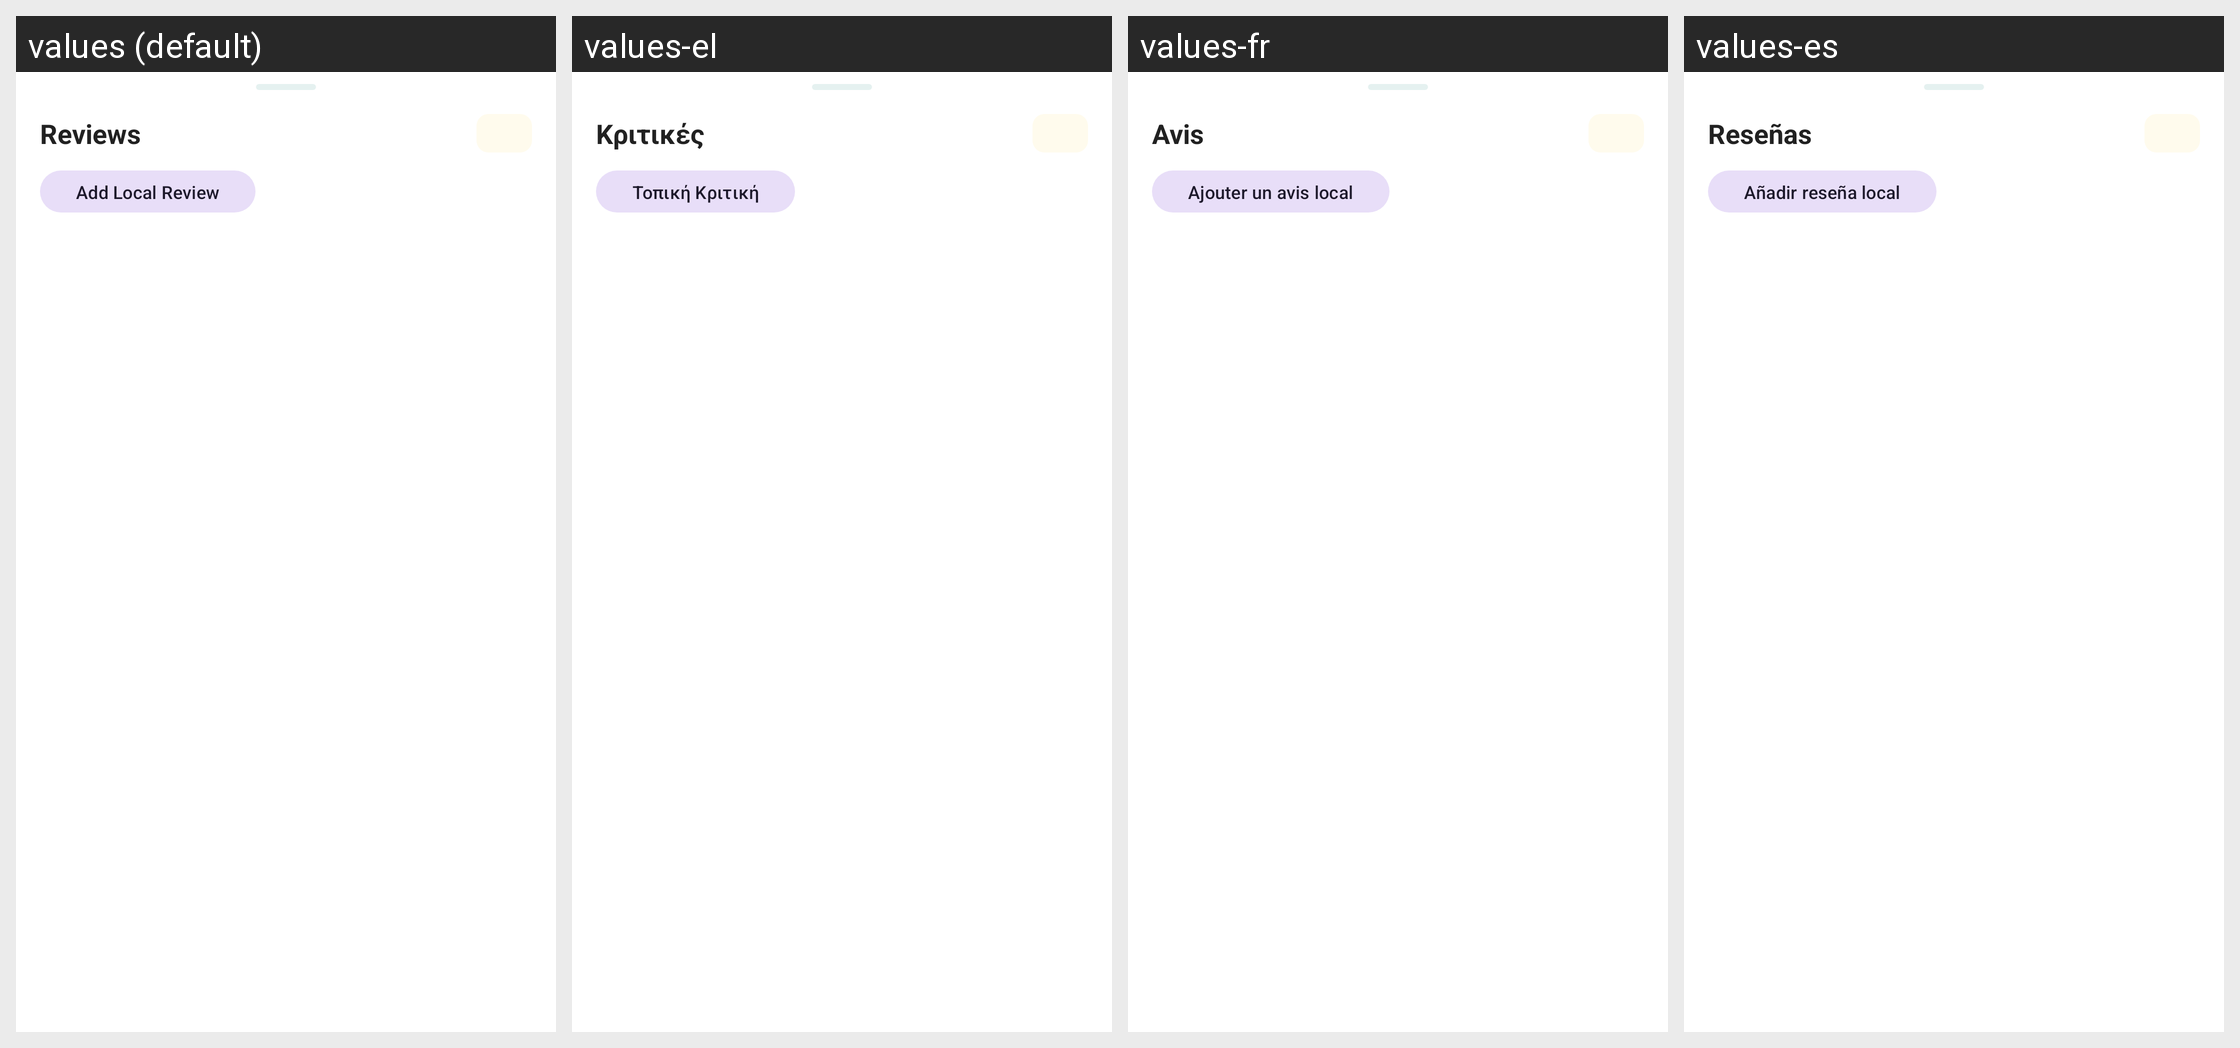

The same Android screen rendered under several of its app's locales, left to right. List the strings drawn on it with the default value and each locale's translation.
Android screen res/layout/bottom_sheet_reviews.xml rendered under 4 locales, left to right: values (default), values-el, values-fr, values-es. Device: Nexus 5 (rendered at 1080×1920; each locale shown at half size, 540×960, under a caption strip naming it); theme Theme.Geardex.
Other locales in the repository, not shown: values-de, values-it.
Strings drawn on this screen, with the default value and each locale's value (text and hints the layout hard-codes, and strings that could not be matched under every locale, appear in the picture but are not listed):

review_title
  values: Reviews
  values-el: Κριτικές
  values-fr: Avis
  values-es: Reseñas

review_add
  values: Add Local Review
  values-el: Τοπική Κριτική
  values-fr: Ajouter un avis local
  values-es: Añadir reseña local
